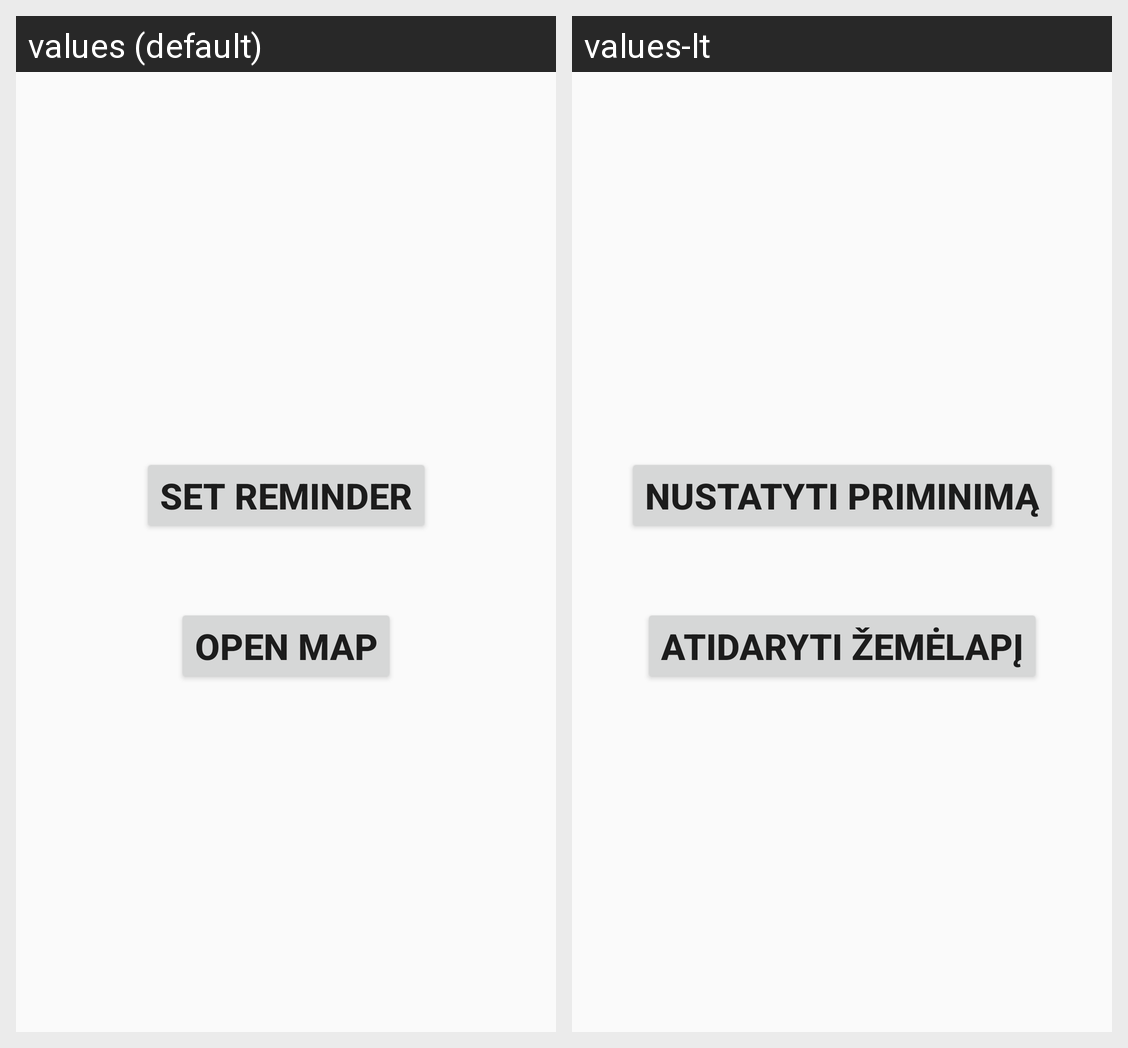

This grid shows one Android layout under two languages. Give, for every string resource on the screen, its name, the default text and each shown locale's text.
Android screen res/layout/activity_main.xml rendered under 2 locales, left to right: values (default), values-lt. Device: Nexus 5 (rendered at 1080×1920; each locale shown at half size, 540×960, under a caption strip naming it); theme Theme.AppCompat.Light.NoActionBar.
Strings drawn on this screen, with the default value and each locale's value (text and hints the layout hard-codes, and strings that could not be matched under every locale, appear in the picture but are not listed):

btn_set_reminder
  values: Set Reminder
  values-lt: Nustatyti priminimą

btn_open_map
  values: Open Map
  values-lt: Atidaryti žemėlapį
